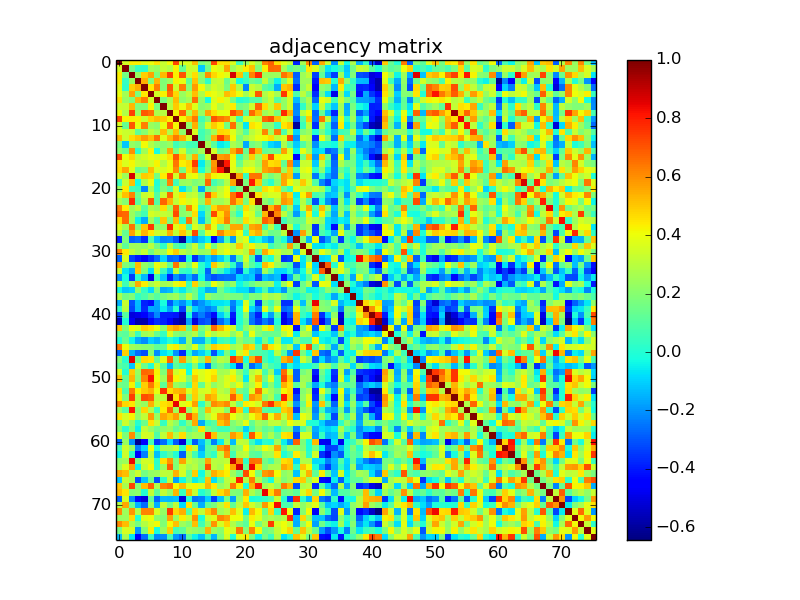

The file beside this chart, header and first rows:
1.000000000000000000e+00, 3.567730000000000068e-01, 4.320570000000000244e-01, 4.317420000000000146e-01, 3.778340000000000032e-01, 4.006009999999999849e-01, 4.590099999999999736e-01, 3.316990000000000216e-01, 4.102919999999999900e-01, 7.274749999999999828e-01, 3.619089999999999807e-01, 3.662159999999999860e-01, 5.233499999999999819e-01, 1.765909999999999980e-01, 2.156710000000000016e-01, 7.188020000000000520e-01, 4.570659999999999723e-01, 4.623639999999999972e-01, 3.669419999999999904e-01, 5.610600000000000309e-02, 2.393619999999999914e-01, 3.596710000000000185e-01, 2.622780000000000111e-01, 6.238380000000000036e-01
3.567730000000000068e-01, 1.000000000000000000e+00, 1.616150000000000087e-01, 4.080299999999999899e-02, 2.603700000000000112e-02, 2.601109999999999811e-01, 2.317039999999999933e-01, 3.210169999999999968e-01, 2.836969999999999770e-01, 4.225960000000000272e-01, 1.384940000000000060e-01, 3.364130000000000176e-01, 3.385949999999999793e-01, -1.147240000000000065e-01, 1.503220000000000112e-01, 3.968459999999999765e-01, 3.693060000000000231e-01, 5.602759999999999962e-01, 2.468239999999999879e-01, 3.309520000000000239e-01, 4.387750000000000261e-01, 5.121099999999999541e-01, 1.938690000000000135e-01, 4.353199999999999847e-01
4.320570000000000244e-01, 1.616150000000000087e-01, 1.000000000000000000e+00, 2.313659999999999883e-01, 4.868730000000000002e-01, 5.689279999999999893e-01, 1.840150000000000119e-01, 5.284299999999999553e-01, 7.369210000000000482e-01, 4.294510000000000272e-01, 7.005109999999999948e-01, 3.289039999999999742e-01, 4.618419999999999748e-01, 2.339370000000000061e-01, 6.004300000000000193e-01, 4.762140000000000262e-01, 4.167750000000000066e-01, 3.787400000000000211e-01, 8.757439999999999669e-01, 5.179399999999999560e-01, 7.403999999999999471e-02, 6.246450000000000058e-01, 7.806899999999999951e-01, 2.537590000000000123e-01
4.317420000000000146e-01, 4.080299999999999899e-02, 2.313659999999999883e-01, 1.000000000000000000e+00, 5.485079999999999956e-01, 1.754060000000000064e-01, 5.320230000000000237e-01, 1.907820000000000071e-01, 2.387489999999999890e-01, 4.263989999999999725e-01, 3.868090000000000139e-01, 1.248189999999999994e-01, 5.082240000000000091e-01, 1.959480000000000111e-01, 2.045599999999999849e-02, 3.076409999999999978e-01, 3.269670000000000076e-01, 1.402559999999999918e-01, 3.124210000000000043e-01, -2.221000000000000058e-02, 4.486400000000000110e-02, 1.491240000000000065e-01, 1.134109999999999979e-01, 3.187079999999999913e-01
3.778340000000000032e-01, 2.603700000000000112e-02, 4.868730000000000002e-01, 5.485079999999999956e-01, 1.000000000000000000e+00, 4.466930000000000067e-01, 6.302630000000000177e-01, 1.912200000000000011e-01, 6.945449999999999680e-01, 3.437020000000000075e-01, 6.303480000000000194e-01, 2.007690000000000030e-01, 5.778499999999999748e-01, 4.109369999999999967e-01, 2.516320000000000223e-01, 3.460820000000000007e-01, 3.116559999999999886e-01, 1.773780000000000079e-01, 4.972320000000000073e-01, 2.767020000000000035e-01, -2.171839999999999882e-01, 3.304849999999999732e-01, 2.869740000000000069e-01, 1.139140000000000014e-01
4.006009999999999849e-01, 2.601109999999999811e-01, 5.689279999999999893e-01, 1.754060000000000064e-01, 4.466930000000000067e-01, 1.000000000000000000e+00, 3.504329999999999945e-01, 4.235900000000000221e-01, 6.556859999999999911e-01, 4.755300000000000082e-01, 2.418109999999999982e-01, 3.108960000000000057e-01, 5.179249999999999687e-01, 2.827470000000000261e-01, 4.264100000000000112e-01, 3.921029999999999793e-01, 3.460779999999999967e-01, 5.189949999999999841e-01, 4.772140000000000271e-01, 3.932479999999999865e-01, 2.584179999999999811e-01, 3.700069999999999748e-01, 6.933240000000000514e-01, 2.819590000000000152e-01
4.590099999999999736e-01, 2.317039999999999933e-01, 1.840150000000000119e-01, 5.320230000000000237e-01, 6.302630000000000177e-01, 3.504329999999999945e-01, 1.000000000000000000e+00, 1.721159999999999912e-01, 2.694980000000000153e-01, 5.188970000000000526e-01, 2.104739999999999944e-01, 2.610609999999999875e-01, 6.552449999999999664e-01, 2.103649999999999964e-01, -2.578499999999999889e-02, 3.586329999999999796e-01, 4.272500000000000187e-01, 3.610539999999999861e-01, 1.683749999999999969e-01, -8.919999999999999978e-04, 2.676100000000000007e-02, 9.970099999999999796e-02, 1.003710000000000019e-01, 2.392410000000000092e-01
3.316990000000000216e-01, 3.210169999999999968e-01, 5.284299999999999553e-01, 1.907820000000000071e-01, 1.912200000000000011e-01, 4.235900000000000221e-01, 1.721159999999999912e-01, 1.000000000000000000e+00, 2.957139999999999769e-01, 4.945269999999999944e-01, 3.954230000000000245e-01, 5.212529999999999664e-01, 3.771360000000000268e-01, 1.985230000000000050e-01, 2.327649999999999997e-01, 3.883110000000000173e-01, 2.845190000000000219e-01, 3.638850000000000140e-01, 4.382130000000000192e-01, 1.540640000000000065e-01, 1.906100000000000017e-01, 3.337149999999999839e-01, 6.739429999999999588e-01, 4.632629999999999804e-01
4.102919999999999900e-01, 2.836969999999999770e-01, 7.369210000000000482e-01, 2.387489999999999890e-01, 6.945449999999999680e-01, 6.556859999999999911e-01, 2.694980000000000153e-01, 2.957139999999999769e-01, 1.000000000000000000e+00, 4.253199999999999759e-01, 6.806940000000000213e-01, 2.791219999999999812e-01, 5.291200000000000347e-01, 2.343760000000000010e-01, 5.594519999999999493e-01, 4.606520000000000059e-01, 3.908940000000000192e-01, 3.979500000000000259e-01, 7.142739999999999645e-01, 6.200269999999999948e-01, 9.504899999999999460e-02, 6.663799999999999724e-01, 5.331700000000000328e-01, 2.478410000000000057e-01
7.274749999999999828e-01, 4.225960000000000272e-01, 4.294510000000000272e-01, 4.263989999999999725e-01, 3.437020000000000075e-01, 4.755300000000000082e-01, 5.188970000000000526e-01, 4.945269999999999944e-01, 4.253199999999999759e-01, 1.000000000000000000e+00, 4.167589999999999906e-01, 5.147589999999999666e-01, 6.367890000000000494e-01, 5.623100000000000320e-02, 1.731499999999999984e-01, 7.005400000000000515e-01, 6.456039999999999557e-01, 6.068799999999999750e-01, 3.462620000000000142e-01, 5.874700000000000061e-02, 3.422180000000000222e-01, 3.558379999999999876e-01, 3.113270000000000204e-01, 6.762970000000000370e-01
3.619089999999999807e-01, 1.384940000000000060e-01, 7.005109999999999948e-01, 3.868090000000000139e-01, 6.303480000000000194e-01, 2.418109999999999982e-01, 2.104739999999999944e-01, 3.954230000000000245e-01, 6.806940000000000213e-01, 4.167589999999999906e-01, 1.000000000000000000e+00, 2.133440000000000059e-01, 5.422759999999999803e-01, 1.223830000000000057e-01, 3.456060000000000243e-01, 4.952440000000000175e-01, 4.295689999999999786e-01, 1.602760000000000018e-01, 6.582270000000000065e-01, 2.311960000000000126e-01, -6.475000000000000200e-02, 4.559989999999999877e-01, 4.164550000000000196e-01, 1.929869999999999919e-01
3.662159999999999860e-01, 3.364130000000000176e-01, 3.289039999999999742e-01, 1.248189999999999994e-01, 2.007690000000000030e-01, 3.108960000000000057e-01, 2.610609999999999875e-01, 5.212529999999999664e-01, 2.791219999999999812e-01, 5.147589999999999666e-01, 2.133440000000000059e-01, 1.000000000000000000e+00, 3.589410000000000101e-01, 6.202099999999999974e-02, 1.326009999999999966e-01, 2.615839999999999832e-01, 4.778870000000000062e-01, 4.659929999999999906e-01, 3.760760000000000214e-01, 2.474919999999999898e-01, 9.501999999999999336e-02, 2.977239999999999887e-01, 3.576759999999999939e-01, 6.162379999999999525e-01
5.233499999999999819e-01, 3.385949999999999793e-01, 4.618419999999999748e-01, 5.082240000000000091e-01, 5.778499999999999748e-01, 5.179249999999999687e-01, 6.552449999999999664e-01, 3.771360000000000268e-01, 5.291200000000000347e-01, 6.367890000000000494e-01, 5.422759999999999803e-01, 3.589410000000000101e-01, 1.000000000000000000e+00, 6.719600000000000573e-02, 1.593940000000000079e-01, 5.418760000000000243e-01, 7.445889999999999453e-01, 5.960469999999999935e-01, 4.128660000000000108e-01, 1.824689999999999923e-01, 2.658670000000000200e-01, 3.282320000000000237e-01, 3.944739999999999913e-01, 4.161279999999999979e-01
1.765909999999999980e-01, -1.147240000000000065e-01, 2.339370000000000061e-01, 1.959480000000000111e-01, 4.109369999999999967e-01, 2.827470000000000261e-01, 2.103649999999999964e-01, 1.985230000000000050e-01, 2.343760000000000010e-01, 5.623100000000000320e-02, 1.223830000000000057e-01, 6.202099999999999974e-02, 6.719600000000000573e-02, 1.000000000000000000e+00, 2.581510000000000193e-01, 1.102569999999999939e-01, -5.800899999999999807e-02, -1.491299999999999917e-02, 2.715330000000000243e-01, 2.142880000000000063e-01, -1.667079999999999951e-01, 1.635969999999999924e-01, 2.083450000000000024e-01, 3.683299999999999769e-02
2.156710000000000016e-01, 1.503220000000000112e-01, 6.004300000000000193e-01, 2.045599999999999849e-02, 2.516320000000000223e-01, 4.264100000000000112e-01, -2.578499999999999889e-02, 2.327649999999999997e-01, 5.594519999999999493e-01, 1.731499999999999984e-01, 3.456060000000000243e-01, 1.326009999999999966e-01, 1.593940000000000079e-01, 2.581510000000000193e-01, 1.000000000000000000e+00, 3.459659999999999958e-01, 1.496149999999999980e-01, 1.859649999999999914e-01, 5.476689999999999614e-01, 6.661479999999999624e-01, 1.390899999999999914e-01, 7.181680000000000286e-01, 5.330169999999999630e-01, 1.240219999999999934e-01
7.188020000000000520e-01, 3.968459999999999765e-01, 4.762140000000000262e-01, 3.076409999999999978e-01, 3.460820000000000007e-01, 3.921029999999999793e-01, 3.586329999999999796e-01, 3.883110000000000173e-01, 4.606520000000000059e-01, 7.005400000000000515e-01, 4.952440000000000175e-01, 2.615839999999999832e-01, 5.418760000000000243e-01, 1.102569999999999939e-01, 3.459659999999999958e-01, 1.000000000000000000e+00, 5.828349999999999920e-01, 6.050309999999999855e-01, 4.235929999999999973e-01, 6.852800000000000558e-02, 2.160999999999999865e-01, 4.900729999999999809e-01, 2.487109999999999876e-01, 4.764410000000000034e-01
4.570659999999999723e-01, 3.693060000000000231e-01, 4.167750000000000066e-01, 3.269670000000000076e-01, 3.116559999999999886e-01, 3.460779999999999967e-01, 4.272500000000000187e-01, 2.845190000000000219e-01, 3.908940000000000192e-01, 6.456039999999999557e-01, 4.295689999999999786e-01, 4.778870000000000062e-01, 7.445889999999999453e-01, -5.800899999999999807e-02, 1.496149999999999980e-01, 5.828349999999999920e-01, 1.000000000000000000e+00, 8.090490000000000181e-01, 3.942959999999999798e-01, 1.503279999999999894e-01, 3.078489999999999838e-01, 3.264009999999999967e-01, 2.464870000000000116e-01, 5.705710000000000504e-01
4.623639999999999972e-01, 5.602759999999999962e-01, 3.787400000000000211e-01, 1.402559999999999918e-01, 1.773780000000000079e-01, 5.189949999999999841e-01, 3.610539999999999861e-01, 3.638850000000000140e-01, 3.979500000000000259e-01, 6.068799999999999750e-01, 1.602760000000000018e-01, 4.659929999999999906e-01, 5.960469999999999935e-01, -1.491299999999999917e-02, 1.859649999999999914e-01, 6.050309999999999855e-01, 8.090490000000000181e-01, 1.000000000000000000e+00, 3.774299999999999877e-01, 2.874789999999999845e-01, 4.011179999999999746e-01, 4.105469999999999953e-01, 2.974310000000000009e-01, 5.676879999999999704e-01
3.669419999999999904e-01, 2.468239999999999879e-01, 8.757439999999999669e-01, 3.124210000000000043e-01, 4.972320000000000073e-01, 4.772140000000000271e-01, 1.683749999999999969e-01, 4.382130000000000192e-01, 7.142739999999999645e-01, 3.462620000000000142e-01, 6.582270000000000065e-01, 3.760760000000000214e-01, 4.128660000000000108e-01, 2.715330000000000243e-01, 5.476689999999999614e-01, 4.235929999999999973e-01, 3.942959999999999798e-01, 3.774299999999999877e-01, 1.000000000000000000e+00, 5.627180000000000515e-01, 3.810700000000000198e-02, 6.505900000000000016e-01, 6.475400000000000045e-01, 2.538480000000000181e-01
5.610600000000000309e-02, 3.309520000000000239e-01, 5.179399999999999560e-01, -2.221000000000000058e-02, 2.767020000000000035e-01, 3.932479999999999865e-01, -8.919999999999999978e-04, 1.540640000000000065e-01, 6.200269999999999948e-01, 5.874700000000000061e-02, 2.311960000000000126e-01, 2.474919999999999898e-01, 1.824689999999999923e-01, 2.142880000000000063e-01, 6.661479999999999624e-01, 6.852800000000000558e-02, 1.503279999999999894e-01, 2.874789999999999845e-01, 5.627180000000000515e-01, 1.000000000000000000e+00, 1.837640000000000107e-01, 8.131930000000000547e-01, 5.006220000000000114e-01, 1.127500000000000030e-01
2.393619999999999914e-01, 4.387750000000000261e-01, 7.403999999999999471e-02, 4.486400000000000110e-02, -2.171839999999999882e-01, 2.584179999999999811e-01, 2.676100000000000007e-02, 1.906100000000000017e-01, 9.504899999999999460e-02, 3.422180000000000222e-01, -6.475000000000000200e-02, 9.501999999999999336e-02, 2.658670000000000200e-01, -1.667079999999999951e-01, 1.390899999999999914e-01, 2.160999999999999865e-01, 3.078489999999999838e-01, 4.011179999999999746e-01, 3.810700000000000198e-02, 1.837640000000000107e-01, 1.000000000000000000e+00, 2.534509999999999819e-01, 1.680020000000000124e-01, 4.626950000000000229e-01
3.596710000000000185e-01, 5.121099999999999541e-01, 6.246450000000000058e-01, 1.491240000000000065e-01, 3.304849999999999732e-01, 3.700069999999999748e-01, 9.970099999999999796e-02, 3.337149999999999839e-01, 6.663799999999999724e-01, 3.558379999999999876e-01, 4.559989999999999877e-01, 2.977239999999999887e-01, 3.282320000000000237e-01, 1.635969999999999924e-01, 7.181680000000000286e-01, 4.900729999999999809e-01, 3.264009999999999967e-01, 4.105469999999999953e-01, 6.505900000000000016e-01, 8.131930000000000547e-01, 2.534509999999999819e-01, 1.000000000000000000e+00, 4.598409999999999997e-01, 3.134199999999999764e-01
2.622780000000000111e-01, 1.938690000000000135e-01, 7.806899999999999951e-01, 1.134109999999999979e-01, 2.869740000000000069e-01, 6.933240000000000514e-01, 1.003710000000000019e-01, 6.739429999999999588e-01, 5.331700000000000328e-01, 3.113270000000000204e-01, 4.164550000000000196e-01, 3.576759999999999939e-01, 3.944739999999999913e-01, 2.083450000000000024e-01, 5.330169999999999630e-01, 2.487109999999999876e-01, 2.464870000000000116e-01, 2.974310000000000009e-01, 6.475400000000000045e-01, 5.006220000000000114e-01, 1.680020000000000124e-01, 4.598409999999999997e-01, 1.000000000000000000e+00, 2.136139999999999983e-01
6.238380000000000036e-01, 4.353199999999999847e-01, 2.537590000000000123e-01, 3.187079999999999913e-01, 1.139140000000000014e-01, 2.819590000000000152e-01, 2.392410000000000092e-01, 4.632629999999999804e-01, 2.478410000000000057e-01, 6.762970000000000370e-01, 1.929869999999999919e-01, 6.162379999999999525e-01, 4.161279999999999979e-01, 3.683299999999999769e-02, 1.240219999999999934e-01, 4.764410000000000034e-01, 5.705710000000000504e-01, 5.676879999999999704e-01, 2.538480000000000181e-01, 1.127500000000000030e-01, 4.626950000000000229e-01, 3.134199999999999764e-01, 2.136139999999999983e-01, 1.000000000000000000e+00
6.801449999999999996e-01, 6.673900000000000388e-01, 2.360960000000000003e-01, 1.443909999999999916e-01, 6.345900000000000152e-02, 3.524559999999999915e-01, 3.206579999999999986e-01, 3.219629999999999992e-01, 2.954539999999999944e-01, 7.229419999999999735e-01, 2.049350000000000060e-01, 2.441099999999999937e-01, 4.623829999999999885e-01, -8.827599999999999336e-02, 1.563049999999999995e-01, 7.189529999999999532e-01, 4.609949999999999881e-01, 5.964479999999999782e-01, 1.743510000000000060e-01, 1.194899999999999955e-02, 4.102810000000000068e-01, 3.616770000000000262e-01, 1.453109999999999957e-01, 5.360230000000000272e-01
4.662299999999999778e-01, 6.602149999999999963e-01, 2.439479999999999982e-01, -4.036399999999999710e-02, -1.617230000000000056e-01, 2.566579999999999973e-01, 9.472300000000000164e-02, 5.052029999999999577e-01, 1.722549999999999915e-01, 5.233179999999999499e-01, 3.469400000000000261e-02, 6.389989999999999837e-01, 3.075590000000000268e-01, -1.241669999999999996e-01, 1.387120000000000020e-01, 4.255070000000000241e-01, 4.826989999999999892e-01, 6.299909999999999677e-01, 2.377370000000000039e-01, 1.922159999999999980e-01, 4.660469999999999891e-01, 3.616849999999999787e-01, 3.041920000000000179e-01, 6.815400000000000347e-01
3.764620000000000188e-01, 2.618070000000000119e-01, 6.482860000000000289e-01, 1.955179999999999974e-01, 5.042799999999999505e-01, 7.558840000000000003e-01, 2.188049999999999995e-01, 2.222300000000000109e-01, 7.784959999999999658e-01, 3.721470000000000056e-01, 4.542370000000000019e-01, 8.485600000000000087e-02, 3.694810000000000039e-01, 2.795579999999999732e-01, 5.729300000000000503e-01, 3.847539999999999849e-01, 1.271710000000000063e-01, 2.344320000000000015e-01, 5.589300000000000379e-01, 5.604459999999999997e-01, 1.520739999999999870e-01, 5.604909999999999615e-01, 5.877189999999999914e-01, 8.087300000000000044e-02
3.156630000000000269e-01, 1.328699999999999881e-01, 5.654219999999999802e-01, 3.678679999999999728e-01, 5.328370000000000051e-01, 4.424339999999999939e-01, 3.443169999999999842e-01, 3.448359999999999759e-01, 5.429570000000000229e-01, 3.180290000000000061e-01, 5.045119999999999605e-01, 3.294270000000000254e-01, 7.233519999999999950e-01, 1.020319999999999977e-01, 3.623120000000000229e-01, 4.024269999999999792e-01, 6.097059999999999702e-01, 4.934080000000000132e-01, 5.059109999999999996e-01, 4.197870000000000212e-01, 4.220499999999999946e-02, 4.848350000000000160e-01, 5.411529999999999951e-01, 2.566359999999999753e-01
-3.777229999999999754e-01, 1.754620000000000068e-01, -2.795009999999999994e-01, -2.551309999999999967e-01, -3.667929999999999802e-01, 8.317700000000000093e-02, -1.329629999999999979e-01, -2.249690000000000023e-01, -2.114659999999999873e-01, -3.021269999999999789e-01, -6.014500000000000401e-01, -9.161700000000000399e-02, -1.962079999999999935e-01, -1.084149999999999975e-01, -4.556299999999999933e-02, -4.486890000000000045e-01, -1.824689999999999923e-01, 8.002199999999999591e-02, -1.837280000000000024e-01, 3.186350000000000016e-01, 3.784819999999999851e-01, -4.774599999999999678e-02, -7.437000000000000034e-03, -1.122889999999999999e-01
2.671769999999999978e-01, 1.148840000000000000e-01, 2.449169999999999958e-01, 2.457290000000000030e-01, 2.210199999999999942e-01, 3.017059999999999742e-01, 1.648900000000000088e-01, 2.726699999999999957e-02, 3.022139999999999826e-01, 1.022119999999999973e-01, 4.944799999999999890e-02, 1.969559999999999922e-01, 3.326080000000000148e-01, 9.458700000000000441e-02, 3.852119999999999989e-01, 1.595370000000000121e-01, 3.283479999999999732e-01, 3.650939999999999741e-01, 3.152159999999999962e-01, 5.018209999999999615e-01, 3.234420000000000073e-01, 4.239820000000000255e-01, 2.881310000000000260e-01, 3.231289999999999996e-01
6.148770000000000069e-01, 4.449620000000000242e-01, 3.134899999999999909e-01, 2.471919999999999951e-01, 3.224719999999999809e-01, 1.607510000000000050e-01, 2.748539999999999872e-01, 2.385589999999999933e-01, 4.099419999999999731e-01, 4.948699999999999766e-01, 3.016949999999999910e-01, 2.385799999999999865e-01, 3.010590000000000210e-01, 2.277349999999999930e-01, 2.485429999999999862e-01, 5.104130000000000056e-01, 3.342620000000000036e-01, 4.013860000000000205e-01, 3.309329999999999772e-01, 3.529439999999999800e-01, 2.876199999999999868e-01, 5.814399999999999569e-01, 9.672799999999999454e-02, 5.559420000000000472e-01
-2.729469999999999952e-01, 3.589280000000000248e-01, -3.326979999999999937e-01, -3.956450000000000244e-01, -4.689760000000000040e-01, -3.656059999999999865e-01, -2.650649999999999951e-01, -9.577099999999999502e-02, -2.765489999999999893e-01, -2.573799999999999977e-01, -3.673919999999999964e-01, -6.883000000000000229e-03, -3.655990000000000073e-01, -2.011229999999999962e-01, -1.032020000000000021e-01, -1.866130000000000011e-01, -1.095629999999999937e-01, 2.325400000000000036e-02, -2.438220000000000109e-01, 9.020599999999999452e-02, 3.441449999999999787e-01, 6.532100000000000406e-02, -3.139629999999999921e-01, 7.803400000000000614e-02
5.510760000000000103e-01, 1.852930000000000132e-01, 1.224240000000000050e-01, 5.229559999999999764e-01, 2.275040000000000118e-01, 1.544409999999999950e-01, 3.985560000000000214e-01, 3.304179999999999895e-01, 1.389940000000000064e-01, 6.485739999999999839e-01, 2.780509999999999926e-01, 1.711280000000000023e-01, 3.949989999999999890e-01, 2.186600000000000002e-02, -6.682299999999999351e-02, 4.934529999999999750e-01, 3.132780000000000009e-01, 2.108750000000000069e-01, 3.407299999999999912e-02, -2.154079999999999884e-01, 2.680199999999999805e-01, 1.100779999999999953e-01, -1.356000000000000000e-03, 5.215969999999999773e-01
3.227519999999999833e-01, -6.473299999999999887e-02, -1.594210000000000071e-01, 5.032419999999999671e-01, 1.812090000000000090e-01, -7.506699999999999484e-02, 3.460969999999999880e-01, 4.943100000000000271e-02, -1.298660000000000092e-01, 3.061090000000000200e-01, 4.012600000000000194e-02, 1.638999999999999832e-02, 1.872699999999999920e-01, 4.948000000000000141e-03, -2.816640000000000255e-01, 1.636880000000000002e-01, 6.167500000000000066e-02, -6.119999999999999746e-02, -1.564929999999999932e-01, -3.254940000000000055e-01, 1.389100000000000057e-02, -1.324420000000000042e-01, -2.009680000000000077e-01, 2.511260000000000159e-01
-1.942770000000000052e-01, -2.360900000000000151e-02, -3.407069999999999821e-01, 1.449899999999999974e-02, -1.367879999999999929e-01, -4.935419999999999807e-01, 6.079099999999999782e-02, -1.118060000000000026e-01, -3.805520000000000014e-01, -1.966789999999999927e-01, -2.799650000000000194e-01, -1.446010000000000073e-01, -2.634210000000000163e-01, -2.888699999999999948e-02, -2.405819999999999903e-01, -3.043629999999999947e-01, -2.682010000000000227e-01, -2.536619999999999986e-01, -2.631789999999999963e-01, -9.773999999999999355e-02, -1.389519999999999922e-01, -1.098490000000000022e-01, -3.272419999999999773e-01, -1.290870000000000073e-01
3.249099999999999766e-01, 5.966099999999999876e-02, 2.502690000000000192e-01, 5.530450000000000088e-01, 4.304189999999999960e-01, 2.661069999999999824e-01, 3.264099999999999779e-01, 2.539879999999999916e-01, 2.714150000000000174e-01, 3.850439999999999974e-01, 4.354339999999999877e-01, 5.164699999999999847e-02, 4.858069999999999888e-01, 1.975609999999999866e-01, 1.153369999999999951e-01, 4.022939999999999849e-01, 2.818789999999999907e-01, 1.412760000000000127e-01, 2.298739999999999950e-01, -3.573400000000000187e-02, 5.917200000000000237e-02, 1.447469999999999868e-01, 2.060649999999999982e-01, 2.092950000000000088e-01
-3.106099999999999833e-02, -1.114539999999999975e-01, -9.698299999999999976e-02, 2.159780000000000033e-01, 3.128899999999999737e-02, -7.886999999999999567e-02, 1.794530000000000014e-01, -1.587359999999999882e-01, -1.311279999999999946e-01, 1.861799999999999913e-02, -5.664399999999999991e-02, 8.035799999999999887e-02, 1.503369999999999984e-01, -4.191399999999999987e-02, -1.550729999999999886e-01, -1.458079999999999932e-01, 1.585930000000000117e-01, 2.564500000000000113e-02, -3.775499999999999690e-02, -7.370899999999999674e-02, -7.539999999999999480e-02, -1.962160000000000015e-01, -6.605800000000000560e-02, 8.368599999999999650e-02
2.715020000000000211e-01, 1.561319999999999930e-01, 1.879840000000000122e-01, 3.386900000000000327e-02, 7.999000000000000554e-02, 1.644200000000000106e-01, 9.581000000000000627e-02, 1.690250000000000086e-01, 2.195159999999999889e-01, 2.530390000000000139e-01, 1.482209999999999916e-01, 3.107309999999999794e-01, 1.654180000000000095e-01, -4.987799999999999873e-02, 2.307939999999999992e-01, 1.777710000000000123e-01, 1.631700000000000095e-01, 1.992960000000000009e-01, 1.669480000000000131e-01, 1.713310000000000111e-01, 7.807400000000000451e-02, 1.960909999999999875e-01, 1.782169999999999865e-01, 3.003680000000000239e-01
-1.530880000000000019e-01, 3.302249999999999908e-01, -3.053279999999999883e-01, -1.325359999999999872e-01, -3.807800000000000074e-01, -4.156480000000000175e-01, -1.685999999999999999e-01, -1.583599999999999938e-02, -2.961159999999999903e-01, -1.340469999999999995e-01, -2.016390000000000127e-01, -7.227600000000000691e-02, -2.658989999999999965e-01, -1.947260000000000102e-01, -1.206929999999999947e-01, -6.696299999999999475e-02, -6.889199999999999491e-02, -5.081399999999999806e-02, -2.222929999999999906e-01, -7.459100000000000452e-02, 3.628910000000000191e-01, 4.002399999999999708e-02, -3.519090000000000273e-01, 1.569280000000000119e-01
3.405799999999999800e-02, 2.973600000000000132e-01, -3.244799999999999907e-01, -1.410480000000000067e-01, -3.738429999999999809e-01, -1.622639999999999916e-01, -1.810529999999999917e-01, -5.713599999999999929e-02, -1.803460000000000063e-01, -3.899999999999999929e-05, -3.285460000000000047e-01, 1.485019999999999951e-01, -9.910399999999999765e-02, -1.870719999999999883e-01, -2.345170000000000032e-01, -1.796169999999999989e-01, 4.590899999999999842e-02, 1.423119999999999941e-01, -2.533509999999999929e-01, -1.701499999999999888e-02, 4.082290000000000085e-01, -8.864700000000000357e-02, -2.195479999999999932e-01, 3.869639999999999747e-01
-3.280790000000000095e-01, 1.019960000000000033e-01, -5.026899999999999702e-01, -4.835039999999999893e-01, -4.537530000000000174e-01, -3.502310000000000145e-01, -2.151949999999999974e-01, -3.869190000000000129e-01, -3.923090000000000188e-01, -4.003929999999999989e-01, -5.511679999999999913e-01, -9.818999999999999603e-03, -3.261470000000000202e-01, -2.370879999999999932e-01, -3.227030000000000176e-01, -4.198180000000000245e-01, -1.070180000000000020e-01, 2.178599999999999981e-02, -3.939449999999999896e-01, -1.086999999999999945e-02, 1.986700000000000133e-01, -2.355450000000000044e-01, -3.895299999999999874e-01, -2.138100000000000070e-02
-5.495339999999999669e-01, -2.739999999999999814e-03, -4.766610000000000014e-01, -5.731690000000000396e-01, -5.793890000000000429e-01, -4.295030000000000237e-01, -3.669160000000000199e-01, -3.815350000000000130e-01, -4.566930000000000156e-01, -5.481019999999999781e-01, -5.899269999999999792e-01, -1.760619999999999963e-01, -5.070480000000000542e-01, -3.209989999999999788e-01, -2.881099999999999772e-01, -5.720140000000000224e-01, -2.691669999999999896e-01, -1.582280000000000075e-01, -4.212949999999999751e-01, -5.839999999999999705e-03, 1.342140000000000000e-01, -2.459220000000000017e-01, -3.464820000000000122e-01, -2.381739999999999968e-01
4.937690000000000135e-01, 1.942170000000000007e-01, 4.101360000000000006e-01, 3.751070000000000237e-01, 4.915809999999999902e-01, 4.501780000000000226e-01, 3.923690000000000233e-01, 2.123649999999999982e-01, 5.156720000000000192e-01, 5.638689999999999536e-01, 5.167509999999999604e-01, 1.313829999999999998e-01, 5.619600000000000151e-01, 1.806719999999999993e-01, 2.771000000000000130e-01, 6.601700000000000346e-01, 5.309019999999999850e-01, 4.332579999999999765e-01, 3.467799999999999772e-01, 4.114000000000000296e-02, 2.172300000000000064e-01, 3.062239999999999962e-01, 2.129469999999999974e-01, 3.753639999999999755e-01
1.361539999999999973e-01, 1.095330000000000054e-01, 2.531590000000000229e-01, 5.291200000000000070e-02, 2.454310000000000103e-01, 2.807950000000000168e-01, 1.392760000000000109e-01, 3.781299999999999939e-02, 3.533310000000000062e-01, 2.009289999999999965e-01, 1.592429999999999957e-01, 2.205330000000000068e-01, 2.889189999999999814e-01, 1.091089999999999977e-01, 3.660109999999999753e-01, 2.730049999999999977e-01, 3.356979999999999964e-01, 3.499360000000000248e-01, 2.150940000000000074e-01, 3.283269999999999800e-01, 7.311800000000000244e-02, 4.009920000000000151e-01, 1.881829999999999892e-01, 1.321209999999999885e-01
9.629999999999999888e-04, 1.430659999999999987e-01, -3.899999999999999994e-02, -1.607190000000000007e-01, -2.115900000000000003e-01, -1.015390000000000043e-01, -1.477930000000000077e-01, -5.813000000000000111e-02, 1.311200000000000039e-02, -4.548200000000000159e-02, -1.486200000000000021e-01, 2.235360000000000125e-01, -1.541379999999999972e-01, -1.503069999999999962e-01, 4.779800000000000021e-02, -9.261800000000000588e-02, 4.354600000000000137e-02, 7.964599999999999458e-02, -2.236700000000000146e-02, 2.220870000000000066e-01, 1.390720000000000012e-01, 1.542939999999999867e-01, -4.847599999999999826e-02, 1.743589999999999862e-01
6.404260000000000508e-01, 4.092399999999999927e-01, 2.542860000000000120e-01, 2.293729999999999936e-01, 2.093059999999999921e-01, 1.990470000000000017e-01, 1.238429999999999948e-01, 1.288300000000000001e-01, 3.848010000000000042e-01, 4.340040000000000009e-01, 2.885679999999999912e-01, 2.198749999999999871e-01, 3.823819999999999997e-01, 1.075149999999999995e-01, 2.912509999999999821e-01, 4.863839999999999830e-01, 4.538800000000000057e-01, 4.464110000000000023e-01, 2.531760000000000121e-01, 2.877299999999999858e-01, 5.161160000000000192e-01, 4.678019999999999956e-01, 1.004590000000000066e-01, 6.083730000000000526e-01
-2.747740000000000182e-01, 4.871159999999999934e-01, -1.526929999999999954e-01, -2.624799999999999911e-01, -3.126959999999999740e-01, 1.861470000000000069e-01, -2.133629999999999971e-01, -6.715699999999999448e-02, -2.234799999999999981e-02, -2.064519999999999966e-01, -3.684620000000000117e-01, 2.456200000000000050e-02, -1.665860000000000118e-01, -1.022730000000000028e-01, 9.669999999999999776e-04, -3.069450000000000234e-01, -6.090000000000000274e-02, 1.817580000000000029e-01, -2.299100000000000102e-02, 3.414849999999999830e-01, 4.433750000000000191e-01, 1.015329999999999983e-01, 9.931900000000000450e-02, 6.658999999999999642e-02
1.956229999999999913e-01, 1.508899999999999998e-02, 8.613750000000000018e-01, 1.514909999999999868e-01, 4.695980000000000154e-01, 4.509589999999999987e-01, 1.327560000000000129e-01, 3.789890000000000203e-01, 6.778750000000000053e-01, 1.651539999999999953e-01, 5.744740000000000402e-01, 2.235769999999999980e-01, 3.892220000000000124e-01, 2.046360000000000123e-01, 5.284539999999999793e-01, 1.825839999999999963e-01, 2.953979999999999939e-01, 2.658659999999999912e-01, 7.582160000000000011e-01, 6.197960000000000136e-01, -4.105000000000000142e-03, 5.425720000000000542e-01, 7.126460000000000017e-01, 7.258599999999999774e-02
1.195679999999999937e-01, 7.340499999999999803e-02, -1.212609999999999938e-01, 3.456060000000000243e-01, 1.427090000000000025e-01, 2.039999999999999984e-04, 3.264310000000000267e-01, 9.618500000000000660e-02, -1.407740000000000102e-01, 1.264139999999999986e-01, 4.877000000000000085e-02, -2.352999999999999883e-02, 1.968199999999999950e-01, -5.907199999999999951e-02, -2.658070000000000155e-01, 9.915000000000000202e-02, 1.730690000000000006e-01, 8.672499999999999654e-02, -6.961100000000000620e-02, -3.424389999999999934e-01, 1.013069999999999943e-01, -2.663659999999999917e-01, -1.590459999999999929e-01, 1.978890000000000093e-01
3.628930000000000211e-01, 2.500000000000000052e-03, 4.957449999999999912e-01, 2.300750000000000017e-01, 6.717849999999999655e-01, 6.570869999999999767e-01, 4.277980000000000116e-01, 1.864570000000000116e-01, 6.472219999999999640e-01, 3.444849999999999857e-01, 4.120110000000000161e-01, -2.379099999999999965e-02, 4.228259999999999796e-01, 3.666639999999999899e-01, 4.115889999999999826e-01, 4.299229999999999996e-01, 2.556300000000000239e-01, 2.716609999999999858e-01, 3.732579999999999787e-01, 2.127549999999999997e-01, 4.871600000000000236e-02, 2.993060000000000165e-01, 3.604589999999999739e-01, 6.776300000000000379e-02
5.090050000000000407e-01, 1.258799999999999919e-01, 5.371599999999999708e-01, 2.074290000000000023e-01, 6.200679999999999525e-01, 8.152310000000000390e-01, 4.050770000000000204e-01, 2.513179999999999858e-01, 6.962139999999999995e-01, 4.198859999999999815e-01, 3.744689999999999963e-01, 1.859419999999999962e-01, 5.007169999999999677e-01, 3.601059999999999817e-01, 4.114999999999999769e-01, 4.812609999999999943e-01, 2.932259999999999867e-01, 3.584820000000000229e-01, 4.357230000000000270e-01, 2.791029999999999900e-01, -5.395099999999999896e-02, 3.341700000000000226e-01, 5.339279999999999582e-01, 1.549520000000000064e-01
1.685750000000000026e-01, 1.433000000000000107e-01, 4.283199999999999785e-01, 8.192399999999999682e-02, 4.892070000000000030e-01, 6.386500000000000510e-01, 4.511780000000000235e-01, 1.248869999999999980e-01, 5.716849999999999987e-01, 2.303469999999999962e-01, 1.898950000000000082e-01, 6.334499999999999853e-02, 4.716389999999999749e-01, 1.304559999999999886e-01, 3.538740000000000219e-01, 2.161869999999999903e-01, 2.928239999999999732e-01, 3.744020000000000126e-01, 2.868580000000000019e-01, 3.927450000000000108e-01, 1.654760000000000120e-01, 2.893450000000000188e-01, 4.301579999999999848e-01, 4.501100000000000240e-02
4.593929999999999958e-01, 7.917499999999999538e-02, 6.356859999999999733e-01, 4.276679999999999926e-01, 5.008320000000000549e-01, 5.402510000000000367e-01, 3.924270000000000258e-01, 7.659880000000000022e-01, 4.634220000000000006e-01, 5.256030000000000424e-01, 5.442810000000000148e-01, 3.595209999999999795e-01, 4.819390000000000063e-01, 3.469650000000000234e-01, 3.612190000000000123e-01, 4.793910000000000116e-01, 3.055579999999999963e-01, 2.563880000000000048e-01, 5.199479999999999658e-01, 1.656759999999999899e-01, 1.074029999999999985e-01, 3.699589999999999823e-01, 6.604970000000000008e-01, 3.457770000000000010e-01
4.310039999999999982e-01, 1.789020000000000055e-01, 7.406679999999999930e-01, 2.906309999999999727e-01, 7.124129999999999630e-01, 6.874660000000000215e-01, 2.962870000000000226e-01, 3.142389999999999906e-01, 9.490349999999999620e-01, 4.539540000000000242e-01, 6.853949999999999765e-01, 2.121369999999999922e-01, 4.880430000000000046e-01, 3.082639999999999825e-01, 5.640119999999999578e-01, 5.217110000000000358e-01, 3.513939999999999841e-01, 3.359059999999999824e-01, 6.916609999999999703e-01, 4.886789999999999745e-01, 6.074199999999999738e-02, 5.898510000000000142e-01, 5.344419999999999726e-01, 2.000450000000000006e-01
6.253400000000000070e-01, 4.754459999999999797e-01, 4.483710000000000195e-01, 2.774630000000000152e-01, 2.335150000000000003e-01, 5.428370000000000140e-01, 3.330919999999999992e-01, 4.579529999999999990e-01, 4.863439999999999985e-01, 8.481549999999999923e-01, 3.730490000000000195e-01, 4.186030000000000029e-01, 5.702909999999999924e-01, 1.771999999999999964e-02, 2.463819999999999899e-01, 6.064190000000000413e-01, 5.673470000000000457e-01, 6.116810000000000302e-01, 3.202869999999999884e-01, 1.473089999999999955e-01, 4.401880000000000237e-01, 4.000799999999999912e-01, 3.386799999999999811e-01, 6.440700000000000314e-01
2.313959999999999906e-01, 1.035670000000000063e-01, 8.094369999999999621e-01, 2.093839999999999868e-01, 4.739959999999999729e-01, 2.826179999999999803e-01, 4.995700000000000141e-02, 4.352019999999999778e-01, 6.775989999999999513e-01, 2.502030000000000087e-01, 8.075599999999999445e-01, 2.124699999999999922e-01, 3.785669999999999868e-01, 1.506210000000000049e-01, 5.204290000000000305e-01, 3.393920000000000270e-01, 3.468289999999999984e-01, 2.034690000000000110e-01, 7.527859999999999552e-01, 4.957070000000000087e-01, 2.074000000000000149e-02, 6.116730000000000222e-01, 5.693240000000000522e-01, 1.022350000000000064e-01
4.539480000000000182e-01, 3.540119999999999933e-01, 4.263049999999999895e-01, 2.292240000000000111e-01, 3.183139999999999858e-01, 5.813110000000000221e-01, 2.346920000000000117e-01, 5.631030000000000202e-01, 5.009050000000000447e-01, 5.740039999999999587e-01, 3.090700000000000114e-01, 7.199790000000000356e-01, 5.434569999999999679e-01, 1.513369999999999993e-01, 2.980840000000000156e-01, 3.872729999999999784e-01, 5.762199999999999545e-01, 6.205990000000000117e-01, 4.007470000000000199e-01, 3.204919999999999991e-01, 2.454820000000000058e-01, 3.966859999999999831e-01, 4.883299999999999863e-01, 6.770479999999999832e-01
1.417760000000000131e-01, 3.342999999999999861e-01, 2.110640000000000016e-01, 6.524000000000000285e-03, 1.469100000000000128e-01, 4.602700000000000125e-01, 3.203509999999999969e-01, 3.802200000000000024e-02, 3.000450000000000061e-01, 2.145360000000000045e-01, 2.832499999999999948e-02, 1.918320000000000025e-01, 5.513850000000000140e-01, -1.578720000000000123e-01, 4.345000000000000251e-02, 1.137569999999999970e-01, 5.059109999999999996e-01, 5.765439999999999454e-01, 1.854790000000000050e-01, 2.600180000000000269e-01, 3.839500000000000135e-01, 1.275260000000000005e-01, 2.542530000000000068e-01, 2.145440000000000125e-01
1.962220000000000075e-01, 1.791500000000000037e-02, 1.893350000000000033e-01, -4.110300000000000065e-02, 3.162240000000000051e-01, 2.353300000000000114e-01, 1.520960000000000090e-01, 2.123220000000000107e-01, 2.399620000000000086e-01, 1.296819999999999917e-01, 1.864750000000000019e-01, 9.961599999999999622e-02, 1.718550000000000078e-01, 4.566060000000000119e-01, 1.810430000000000095e-01, 1.198359999999999981e-01, 5.578799999999999731e-02, 5.603699999999999654e-02, 1.669100000000000028e-01, 1.200029999999999986e-01, -1.035849999999999965e-01, 7.689799999999999414e-02, 2.117320000000000035e-01, 1.184469999999999967e-01
4.028809999999999891e-01, 1.804949999999999888e-01, 6.027730000000000032e-01, 1.330050000000000121e-01, 3.509650000000000269e-01, 3.382680000000000131e-01, 9.438799999999999968e-02, 3.128889999999999727e-01, 5.206150000000000500e-01, 2.771589999999999887e-01, 4.660429999999999851e-01, 2.180749999999999911e-01, 2.665460000000000051e-01, 2.482419999999999904e-01, 8.114500000000000046e-01, 5.130850000000000133e-01, 2.325089999999999935e-01, 2.169290000000000107e-01, 5.813859999999999584e-01, 4.960729999999999862e-01, 1.341200000000000031e-02, 7.030750000000000055e-01, 4.563479999999999759e-01, 1.736979999999999913e-01
-2.704969999999999875e-01, 2.357269999999999921e-01, -1.990319999999999867e-01, -6.142450000000000410e-01, -4.352469999999999950e-01, 7.414999999999999369e-02, -3.436549999999999883e-01, -2.588190000000000213e-01, -8.146299999999999375e-02, -2.941070000000000073e-01, -5.125990000000000268e-01, 8.312999999999999209e-03, -2.921520000000000228e-01, -1.302000000000000102e-01, 6.191800000000000082e-02, -2.283530000000000004e-01, -5.652999999999999692e-02, 2.623800000000000021e-01, -1.343330000000000080e-01, 3.139660000000000228e-01, 3.054399999999999893e-01, 5.057899999999999896e-02, -7.698800000000000088e-02, 1.928300000000000153e-02
... 15 more rows
